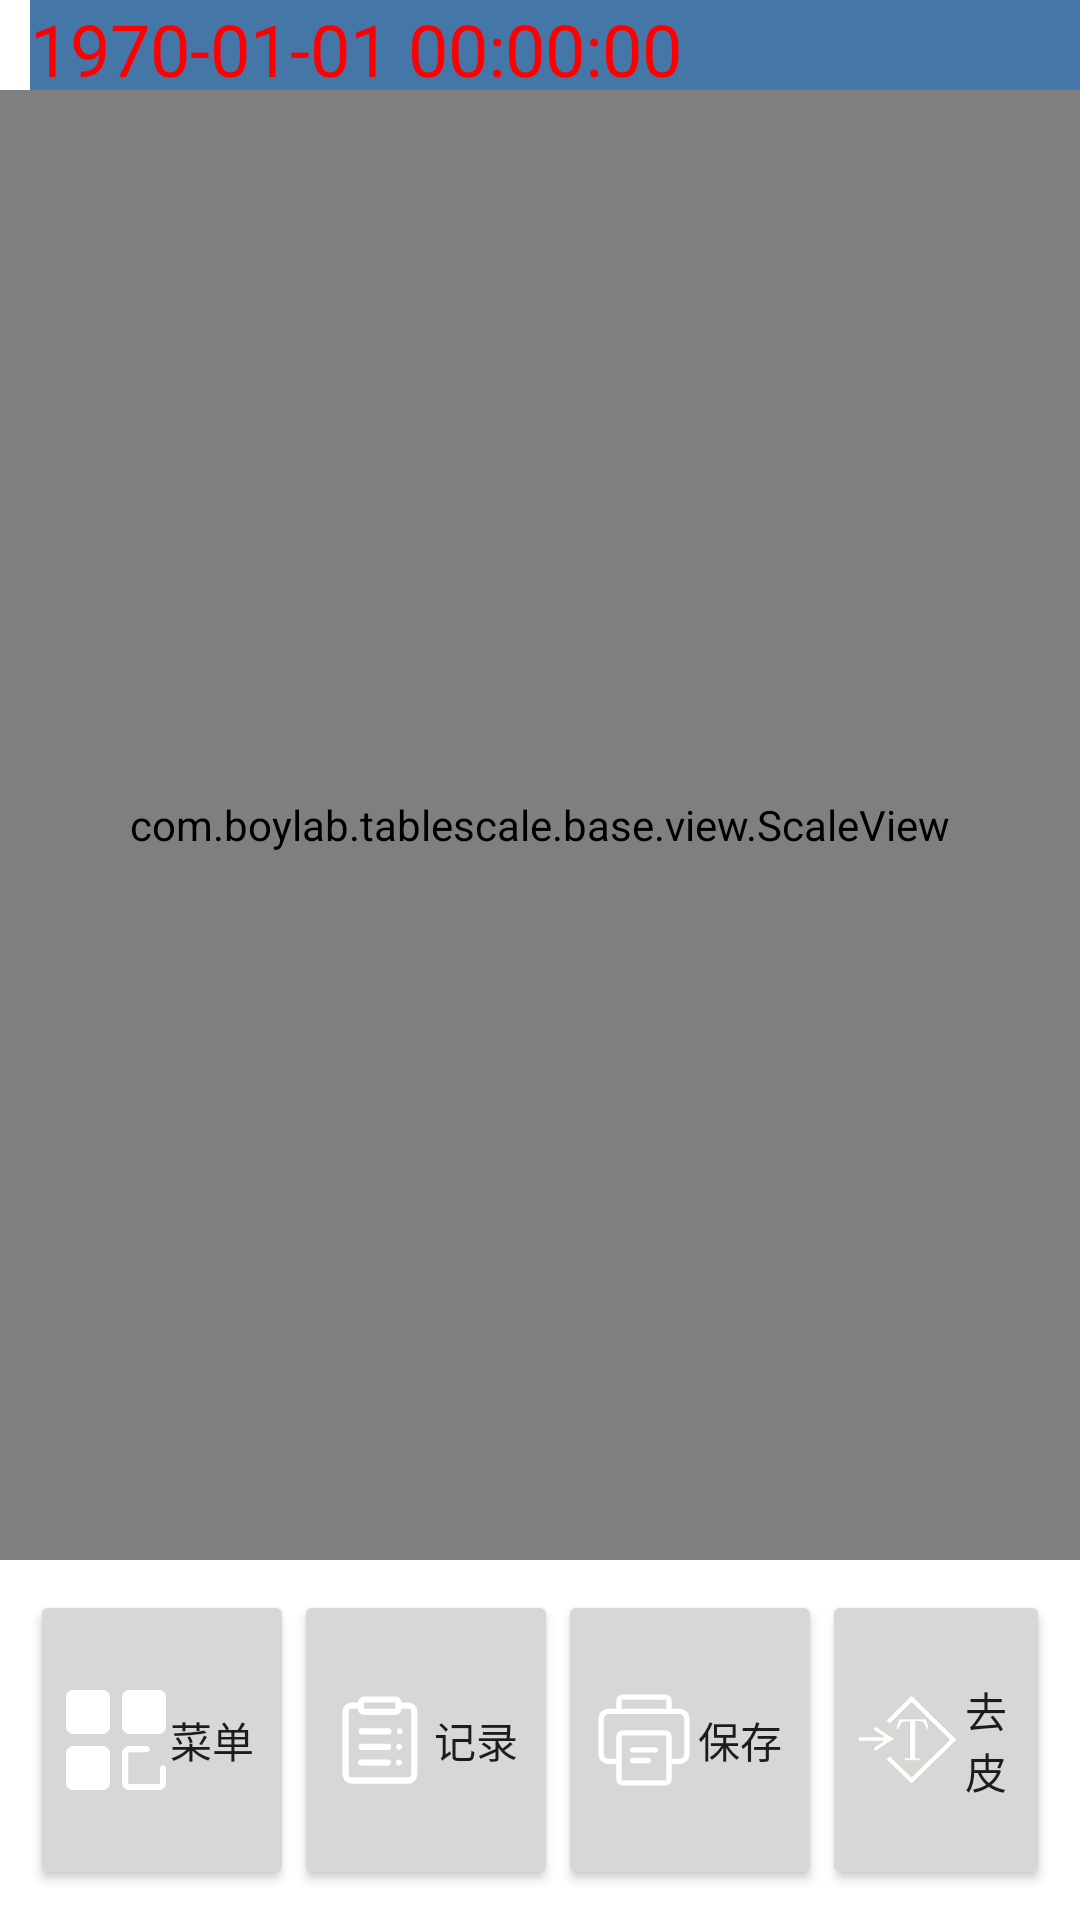

The Android layout XML behind this screen, and the referenced resources:
<!-- AndroidManifest.xml: application theme Theme.Table_Scale_Demo -->
<!-- res/layout/activity_main.xml -->
<?xml version="1.0" encoding="utf-8"?>
<RelativeLayout xmlns:android="http://schemas.android.com/apk/res/android"
    xmlns:app="http://schemas.android.com/apk/res-auto"
    xmlns:tools="http://schemas.android.com/tools"
    android:layout_width="match_parent"
    android:layout_height="match_parent"
    tools:context=".home.activity.MainActivity">

    <TextClock
        android:id="@+id/clock_Time"
        android:layout_width="match_parent"
        android:layout_height="30dp"
        android:textColor="#FFFF0000"
        android:layout_marginLeft="10dp"
        android:background="#4576A8"
        android:format12Hour="yyyy-MM-dd HH:mm:ss"
        android:format24Hour="yyyy-MM-dd HH:mm:ss"
        android:textSize="24sp" />

    <com.example.tablescale.base.view.ScaleView
        android:id="@+id/scaleView"
        android:layout_width="match_parent"
        android:layout_height="match_parent"
        android:layout_below="@+id/clock_Time"
        android:layout_above="@+id/ll_Bottom_View"
        android:background="#FFFFFF" />

    <LinearLayout
        android:id="@+id/ll_Bottom_View"
        android:layout_width="match_parent"
        android:layout_height="100dp"
        android:layout_alignParentLeft="true"
        android:layout_alignParentRight="true"
        android:layout_alignParentBottom="true"
        android:paddingHorizontal="10dp"
        android:layout_marginVertical="10dp"
        android:orientation="horizontal"
        android:background="#ffffff">

        <Button
            android:id="@+id/btn_MenuFunc"
            android:layout_width="wrap_content"
            android:layout_height="match_parent"
            style="@style/style_Home_Menu"
            android:text="菜单"
            android:drawableLeft="@drawable/home_menu"/>

        <Button
            android:id="@+id/btn_Record"
            android:layout_width="wrap_content"
            android:layout_height="match_parent"
            style="@style/style_Home_Menu"
            android:text="记录"
            android:drawableLeft="@drawable/home_record"/>

        <Button
            android:id="@+id/btn_Print"
            android:layout_width="wrap_content"
            android:layout_height="match_parent"
            style="@style/style_Home_Menu"
            android:text="保存"
            android:drawableLeft="@drawable/home_print"/>

        <Button
            android:id="@+id/btn_Tare"
            android:layout_width="wrap_content"
            android:layout_height="match_parent"
            style="@style/style_Home_Menu"
            android:text="去皮"
            android:drawableLeft="@drawable/home_tare"/>

        <Button
            android:id="@+id/btn_Zero"
            android:layout_width="wrap_content"
            android:layout_height="match_parent"
            style="@style/style_Home_Menu"
            android:text="置零"
            android:drawableLeft="@drawable/home_zero"/>

    </LinearLayout>

</RelativeLayout>
<!-- resources referenced by this layout -->
<resources>
  <!-- drawable home_menu: png bitmap (drawable-xxhdpi, 1390 bytes) -->
  <!-- drawable home_print: png bitmap (drawable-xxhdpi, 1585 bytes) -->
  <!-- drawable home_record: png bitmap (drawable-xxhdpi, 1786 bytes) -->
  <!-- drawable home_tare: png bitmap (drawable-xxhdpi, 11635 bytes) -->
  <!-- drawable home_zero: png bitmap (drawable-xxhdpi, 8999 bytes) -->
  <style name="Theme.Table_Scale_Demo" parent="Theme.MaterialComponents.DayNight.DarkActionBar">
          
          <item name="colorPrimary">@color/purple_500</item>
          <item name="colorPrimaryVariant">@color/purple_700</item>
          <item name="colorOnPrimary">@color/white</item>
          
          <item name="colorSecondary">@color/teal_200</item>
          <item name="colorSecondaryVariant">@color/teal_700</item>
          <item name="colorOnSecondary">@color/black</item>
          
          <item name="android:statusBarColor" tools:targetApi="l">?attr/colorPrimaryVariant</item>
          
      </style>
  <!-- not gathered from this repository: default colours our renderer supplied (Android Studio template values) -->
  <color name="purple_500">#FF6200EE</color>
  <color name="purple_700">#FF3700B3</color>
  <color name="teal_200">#FF03DAC5</color>
  <color name="teal_700">#FF018786</color>
  <color name="black">#FF000000</color>
  <color name="white">#FFFFFFFF</color>
</resources>
